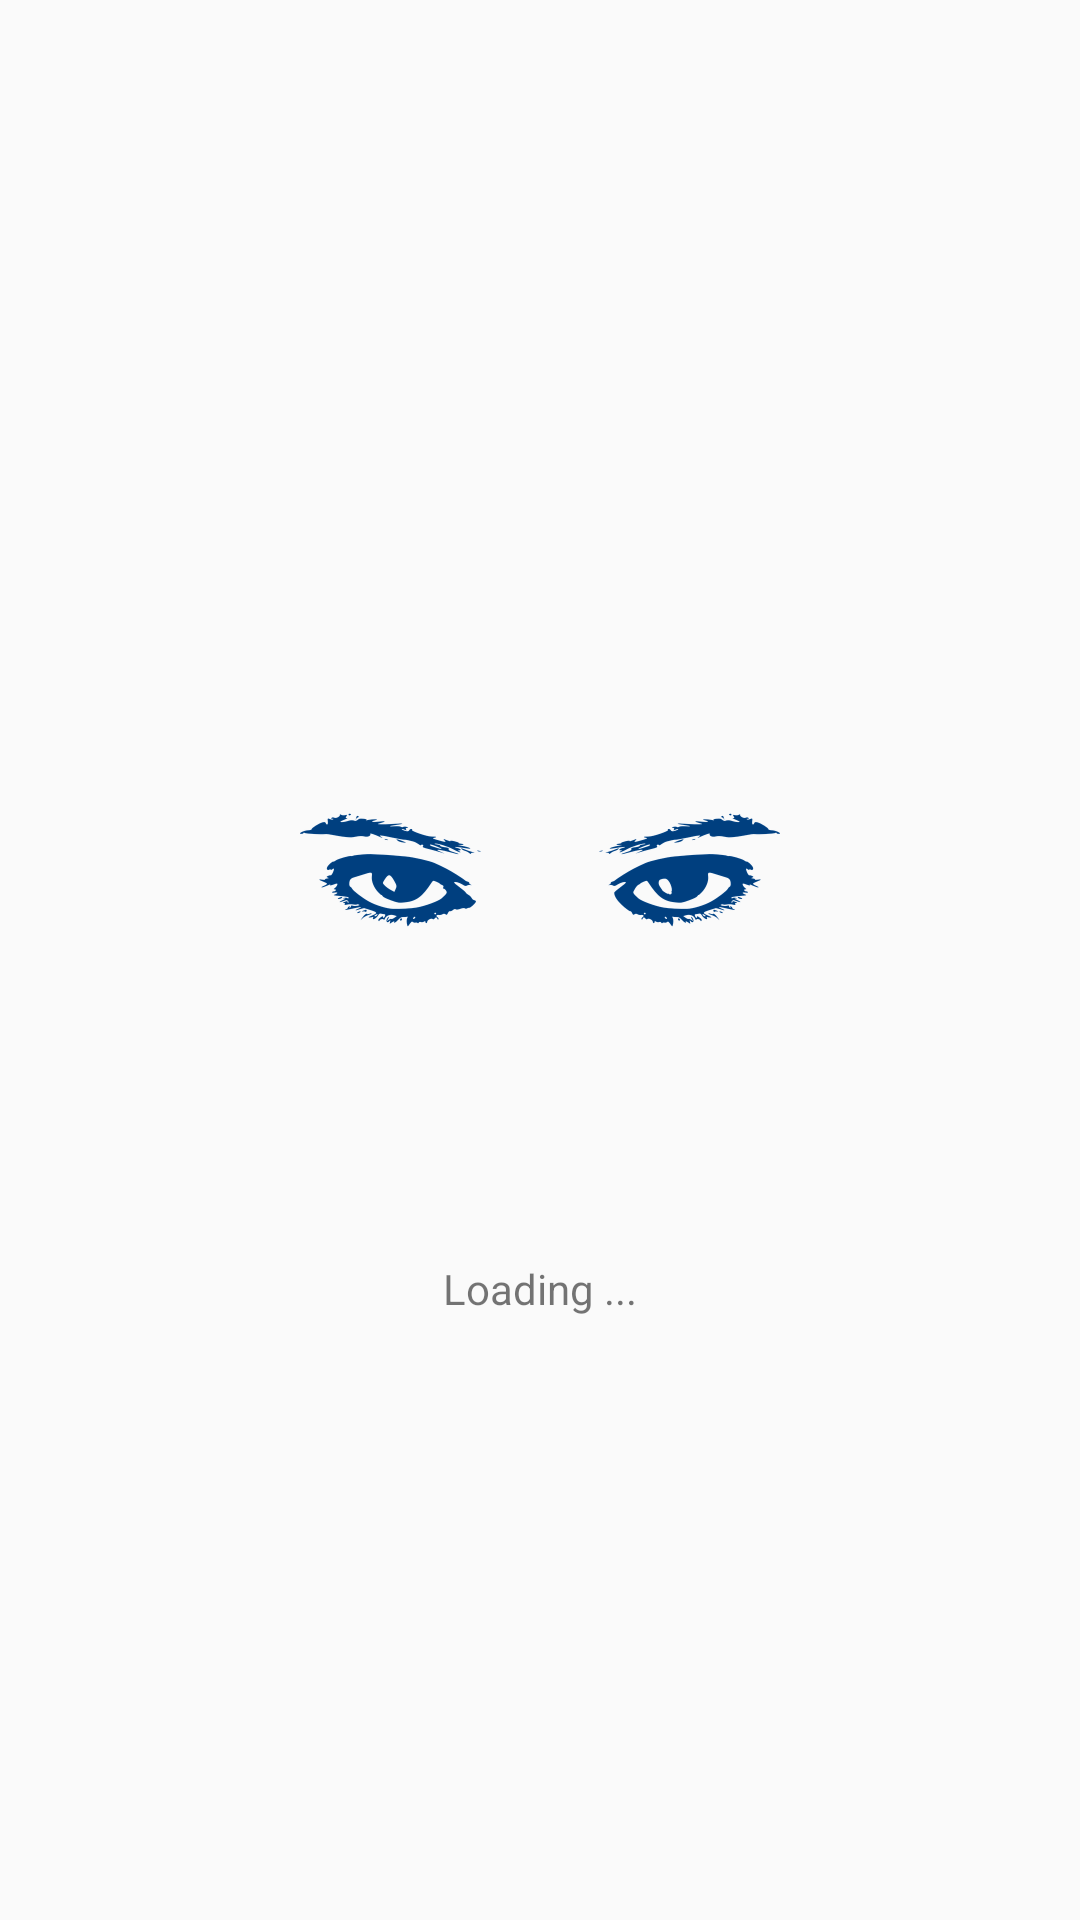

This screen was rendered from an Android layout file. Write that file and the resources it references.
<!-- AndroidManifest.xml: application theme Theme.Eybrow -->
<!-- res/layout/activity_loding.xml -->
<?xml version="1.0" encoding="utf-8"?>
<LinearLayout xmlns:android="http://schemas.android.com/apk/res/android"
    xmlns:app="http://schemas.android.com/apk/res-auto"
    xmlns:tools="http://schemas.android.com/tools"
    android:layout_width="match_parent"
    android:layout_height="match_parent"
    tools:context=".LodingActivity"
    android:orientation="vertical">

    <ImageView
        android:layout_width="160dp"
        android:layout_height="120dp"
        android:src="@drawable/logo"
        android:layout_gravity="center"
        android:layout_marginTop="230dp"/>

    <ProgressBar
        android:id="@+id/loding"
        android:layout_width="60dp"
        android:layout_height="60dp"
        android:layout_gravity="center"
        android:progress="50"
        android:indeterminateTint="@color/black"
        app:layout_constraintBottom_toBottomOf="parent"
        app:layout_constraintEnd_toEndOf="parent"
        app:layout_constraintHorizontal_bias="0.5"
        app:layout_constraintStart_toStartOf="parent"
        app:layout_constraintTop_toTopOf="parent" />

    <TextView
        android:id="@+id/loadingText"
        android:layout_width="wrap_content"
        android:layout_height="wrap_content"
        android:layout_gravity="center"
        android:layout_marginTop="10dp"
        android:text="Loading ..."
        app:layout_constraintEnd_toEndOf="parent"
        app:layout_constraintStart_toStartOf="parent"
        app:layout_constraintTop_toBottomOf="@+id/progressBar" />

</LinearLayout>
<!-- resources referenced by this layout -->
<resources>
  <color name="black">#87CEFA</color>
  <!-- drawable logo: png bitmap (drawable-v24, 74518 bytes) -->
  <style name="Theme.Eybrow" parent="Theme.AppCompat.Light.DarkActionBar">
          
          <item name="colorPrimary">@color/purple_500</item>
          <item name="colorPrimaryVariant">@color/purple_700</item>
          <item name="colorOnPrimary">@color/white</item>
          
          <item name="colorSecondary">@color/teal_200</item>
          <item name="colorSecondaryVariant">@color/teal_700</item>
          <item name="colorOnSecondary">@color/black</item>
          
          <item name="windowActionBar">false</item>
          <item name="windowNoTitle">true</item>
          <item name="android:statusBarColor" tools:targetApi="l">?attr/colorPrimaryVariant</item>
          
      </style>
  <color name="purple_500">#FF6200EE</color>
  <color name="purple_700">#FF3700B3</color>
  <color name="white">#FFFFFFFF</color>
  <color name="teal_200">#FF03DAC5</color>
  <color name="teal_700">#FF018786</color>
</resources>
